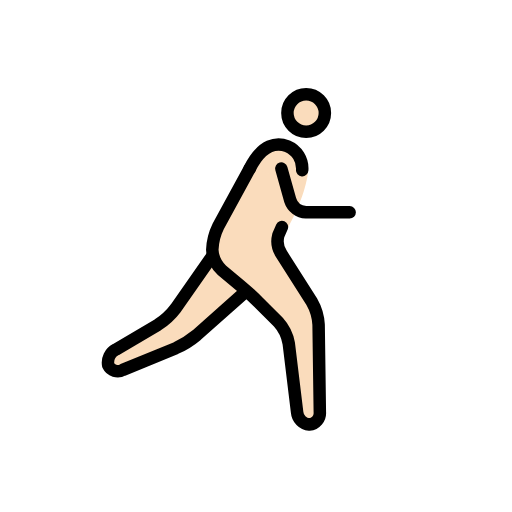
t = 0.00 s
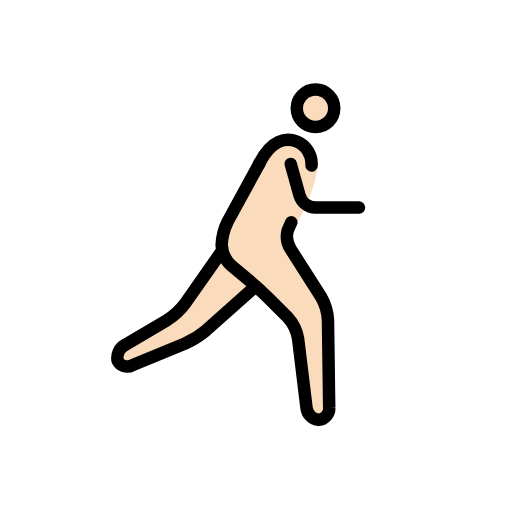
t = 0.23 s
t = 0.38 s: frame unchanged from t = 0.23 s, image omitted
t = 0.60 s: frame unchanged from t = 0.00 s, image omitted
t = 0.83 s: frame unchanged from t = 0.23 s, image omitted
t = 0.98 s: frame unchanged from t = 0.23 s, image omitted

The animated SVG that drew these frames (rendered in a browser with its animation timeline set to each time). Animation: 1 SMIL element (animateTransform=1); one cycle of 1.20 s, repeats indefinitely.

<?xml version='1.0' encoding='utf-8'?>
<svg xmlns="http://www.w3.org/2000/svg" id="emoji" viewBox="-5 -5 82 82" width="200" height="200" role="img">
  <title>OpenMoji: person running: light skin tone, facing right</title><g><g id="color" transform="scale(-1, 1) translate(-72, 0)" />
  <g id="skin" transform="scale(-1, 1) translate(-72, 0)">
    <circle cx="26.9688" cy="13.0938" r="3" fill="#fadcbc" />
    <path fill="#fadcbc" d="M26.665,22.585s.3038,3.708,3.3038,9.042C30.2129,32.0615,31,33.335,31,33.335L25,45l-.25,18h3.4238L30,48l6-6,6-5V33L36,22" />
    <polyline fill="#fadcbc" points="42 36 49 46 59.167 52 58.167 55 46 50 37 42" />
    <path fill="#fadcbc" d="M36,22c-2-4-4.3594-4.2329-6.0312-3.583A4.1078,4.1078,0,0,0,28,24" />
  </g>
  <g id="line" transform="scale(-1, 1) translate(-72, 0)">
    <circle cx="26.9688" cy="13.0938" r="3" fill="none" stroke="#000" stroke-miterlimit="10" stroke-width="2" />
    <path fill="none" stroke="#000" stroke-linecap="round" stroke-linejoin="round" stroke-width="2" d="M42,36l5.8535,8.3613a11.0249,11.0249,0,0,0,2.8692,2.6553l6.7216,3.9668A2.3633,2.3633,0,0,1,58.667,53.5a1.69,1.69,0,0,1-2.35.74L47.85,50.76a14.1043,14.1043,0,0,1-3.3447-2.0889L37,42" />
    <path fill="none" stroke="#000" stroke-linecap="round" stroke-linejoin="round" stroke-width="2" d="M30.8477,31.3594s.26.5937.5761,1.32a3.7314,3.7314,0,0,1-.498,3.0078l-4.8516,7.625A8.3233,8.3233,0,0,0,24.9727,47l-.1954,14a1.8486,1.8486,0,0,0,1.6846,2,2.1751,2.1751,0,0,0,1.9541-1.9854l1.3418-11.0292a6.789,6.789,0,0,1,1.6563-3.3995l3.1718-3.1718c.7774-.7774,2.1055-1.99,2.95-2.6944L40.4639,38.28A4.8637,4.8637,0,0,0,42,35h0a9.3085,9.3085,0,0,0-.958-3.7559L36,22" />
    <path fill="none" stroke="#000" stroke-linecap="round" stroke-linejoin="round" stroke-width="2" d="M36,22c-2-4-4.3594-4.2329-6.0312-3.583A3.859,3.859,0,0,0,27.6,22.251" />
    <path fill="none" stroke="#000" stroke-linecap="round" stroke-linejoin="round" stroke-width="2" d="M30.9375,22l-1.4189,5.0771A2.7758,2.7758,0,0,1,27,29H20" />
  </g>
<animateTransform attributeName="transform" type="translate" values="-1 0;1 -1;-1 0;1 -1;-1 0" dur="1.2s" repeatCount="indefinite" /></g></svg>
